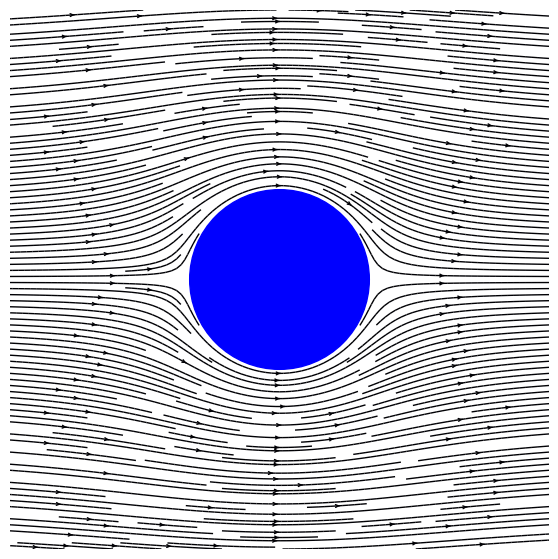

Here is the Python script that generated this plot:
import matplotlib.pyplot as plt
import numpy as np

# Parameters
U = 1.0  # Velocity of the sphere
R = 1.0
N = 200  # Number of grid points in each direction
x = np.linspace(-3, 3, N)
y = np.linspace(-3,3, N)
X, Y =  np.meshgrid(x,y)

# Calculate the velocity field
r2 = X**2 +Y**2
r2[r2 < 1e-8] = 0.01   # Avoid division by zero inside the sphere
u = U * (1+ R**2*(Y**2 -X**2)/r2**2)
v = -2*R**2*U*X*Y/r2**2
V = np.sqrt(u**2 + v**2)

# Plotting
fig, ax = plt.subplots(figsize=(7,7))
ax.axis('off')

mask = r2 < R**2
v=np.ma.array(v, mask = mask)
u=np.ma.array(u, mask = mask)


ax.streamplot(
    X,Y,
    u,v,
    color = V**3,
    cmap = "inferno",
    linewidth = 1,
    density = 3,
    arrowstyle = '->',
    arrowsize = 0.5,
    integration_direction = 'both'

)
# Plot the sphere
circle = plt.Circle((0,0), R, color='Blue')
ax.add_artist(circle)
ax.set_aspect('equal')

plt.savefig('moving_sphere.png', dpi = 1000, bbox_inches='tight')